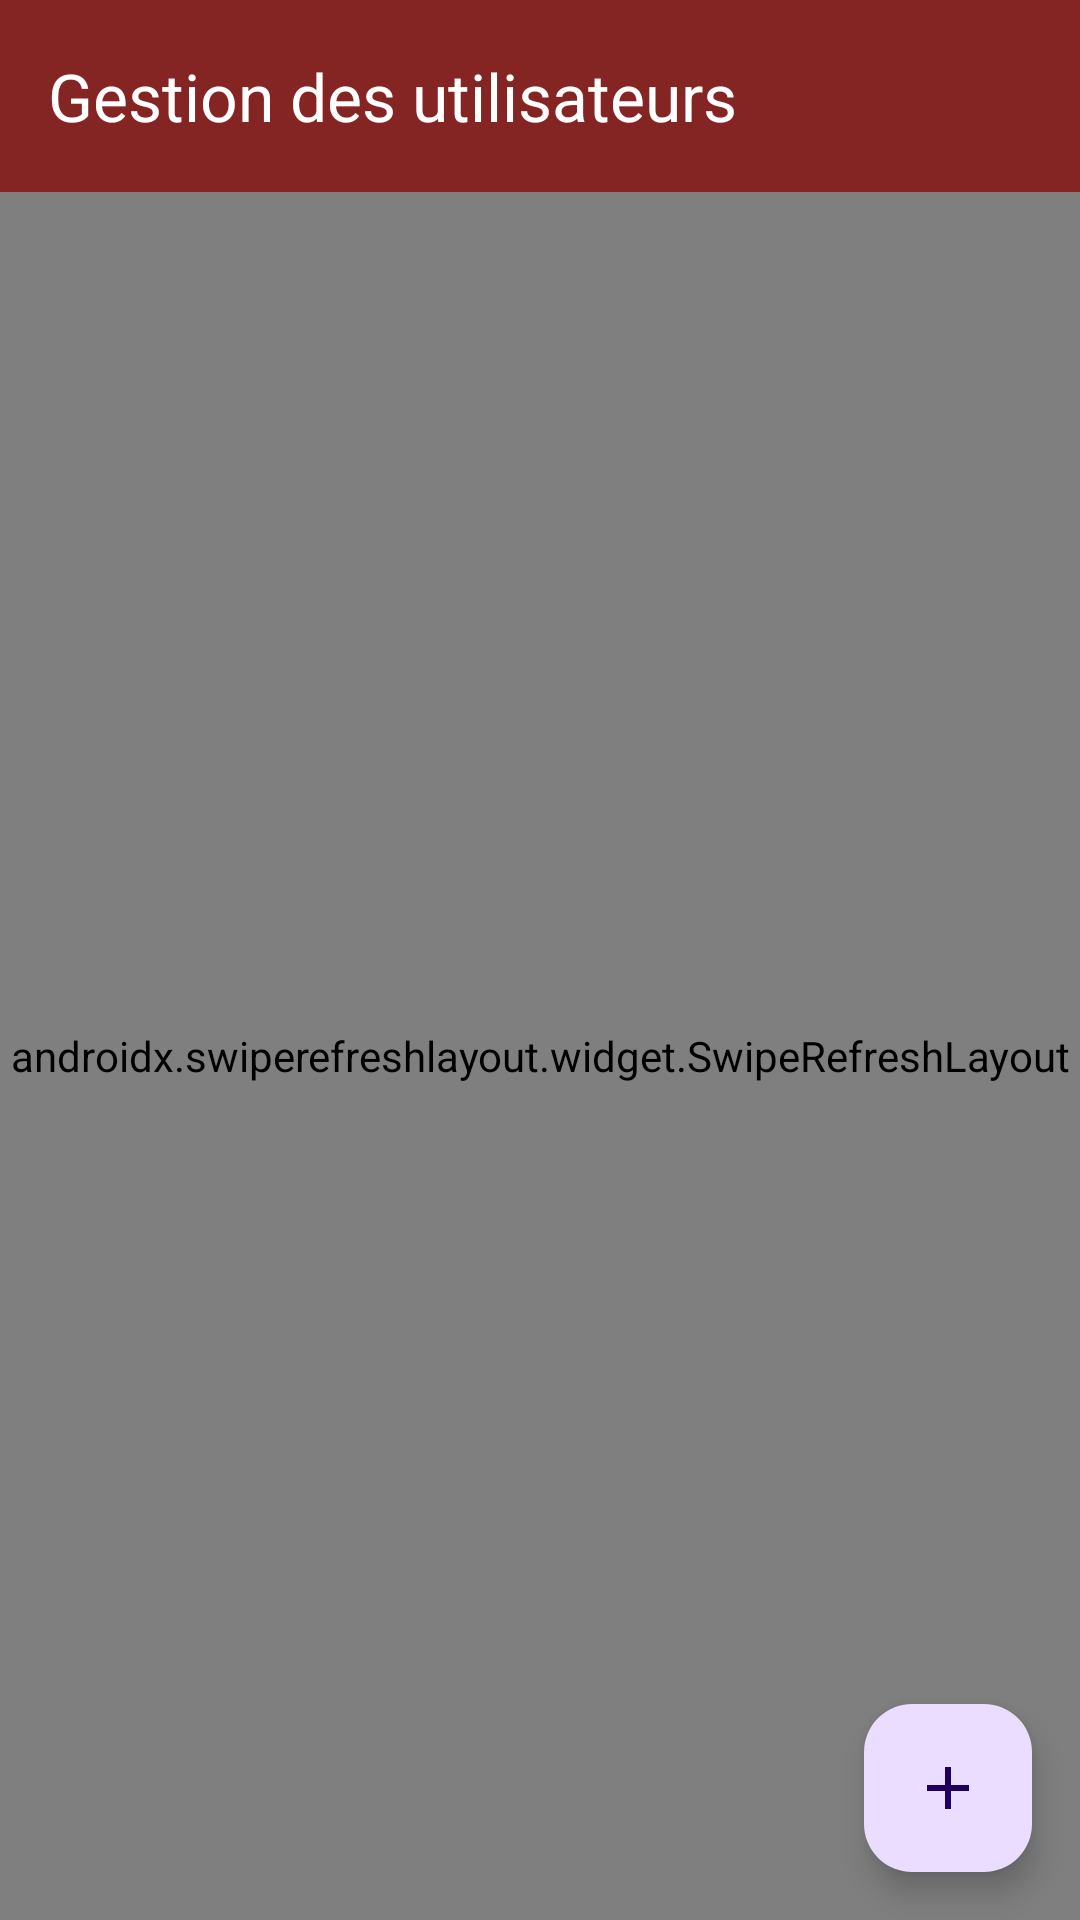

Android layout source for this screen:
<!-- AndroidManifest.xml: application theme Theme.TestNovigrad -->
<!-- res/layout/activity_user_management.xml -->
<androidx.constraintlayout.widget.ConstraintLayout xmlns:android="http://schemas.android.com/apk/res/android"
    xmlns:app="http://schemas.android.com/apk/res-auto"
    xmlns:tools="http://schemas.android.com/tools"
    android:layout_width="match_parent"
    android:layout_height="match_parent"
    tools:context=".activities.UserManagementActivity">

    <androidx.appcompat.widget.Toolbar
        android:id="@+id/toolbar_user_management"
        android:layout_width="0dp"
        android:layout_height="?attr/actionBarSize"
        android:background="@color/primary"
        app:titleTextColor="@color/white"
        app:title="@string/user_management_label"
        app:layout_constraintTop_toTopOf="parent"
        app:layout_constraintStart_toStartOf="parent"
        app:layout_constraintEnd_toEndOf="parent">
        <ImageButton
            android:id="@+id/btn_user_management_navto_main"
            android:layout_width="wrap_content"
            android:layout_height="wrap_content"
            android:layout_gravity="end"
            android:src="@drawable/baseline_menu_24"
            style="@style/Widget.Material3.Button.Icon" />
    </androidx.appcompat.widget.Toolbar>

    <androidx.swiperefreshlayout.widget.SwipeRefreshLayout
        android:id="@+id/swipeRefreshLayout"
        android:layout_width="match_parent"
        android:layout_height="0dp"
        app:layout_constraintTop_toBottomOf="@id/toolbar_user_management"
        app:layout_constraintBottom_toBottomOf="parent"
        app:layout_constraintStart_toStartOf="parent"
        app:layout_constraintEnd_toEndOf="parent">


    <androidx.recyclerview.widget.RecyclerView
        android:id="@+id/recyclerUsersView"
        android:layout_width="0dp"
        android:layout_height="0dp"
        app:layout_constraintTop_toBottomOf="@id/toolbar_user_management"
        app:layout_constraintBottom_toBottomOf="parent"
        app:layout_constraintStart_toStartOf="parent"
        app:layout_constraintEnd_toEndOf="parent"/>

    </androidx.swiperefreshlayout.widget.SwipeRefreshLayout>
    <com.google.android.material.floatingactionbutton.FloatingActionButton
        android:id="@+id/fabAddUser"
        android:layout_width="wrap_content"
        android:layout_height="wrap_content"
        android:layout_margin="16dp"
        android:src="@drawable/baseline_add_24"
        app:layout_constraintBottom_toBottomOf="parent"
        app:layout_constraintEnd_toEndOf="parent"/>

</androidx.constraintlayout.widget.ConstraintLayout>
<!-- resources referenced by this layout -->
<resources>
  <color name="primary">#842524</color>
  <color name="white">#FFFFFFFF</color>
  <!-- drawable baseline_add_24 (drawable) -->
  <vector android:height="24dp" android:tint="#842524"
      android:viewportHeight="24" android:viewportWidth="24"
      android:width="24dp" xmlns:android="http://schemas.android.com/apk/res/android">
      <path android:fillColor="@android:color/white" android:pathData="M19,13h-6v6h-2v-6H5v-2h6V5h2v6h6v2z"/>
  </vector>
  <string name="user_management_label">Gestion des utilisateurs</string>
  <style name="Theme.TestNovigrad" parent="Base.Theme.TestNovigrad" />
  <style name="Base.Theme.TestNovigrad" parent="Theme.Material3.DayNight.NoActionBar">
          
          
      </style>
</resources>
